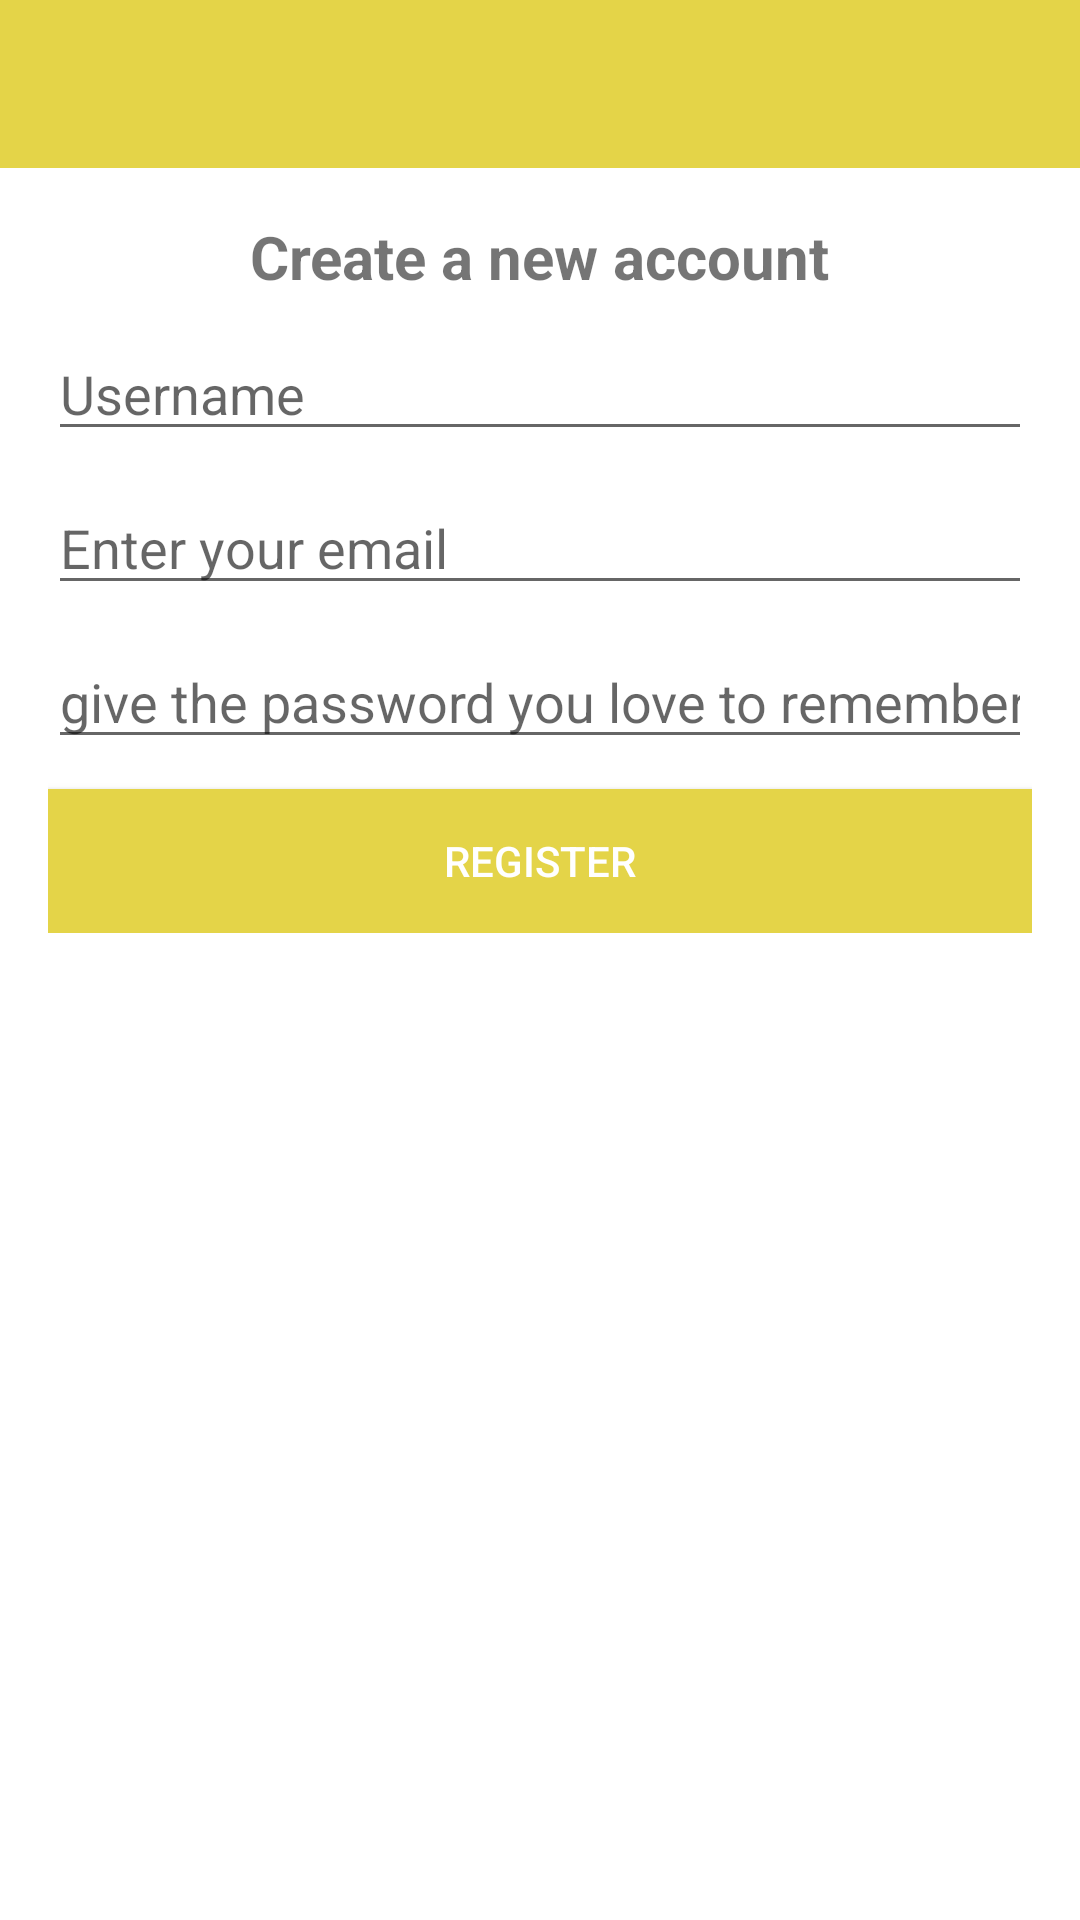

The Android layout XML behind this screen, and the referenced resources:
<!-- AndroidManifest.xml: application theme Theme.16fLawbd -->
<!-- res/layout/activity_register.xml -->
<?xml version="1.0" encoding="utf-8"?>
<RelativeLayout xmlns:android="http://schemas.android.com/apk/res/android"
    xmlns:app="http://schemas.android.com/apk/res-auto"
    xmlns:tools="http://schemas.android.com/tools"
    android:layout_width="match_parent"
    android:layout_height="match_parent"
    tools:context=".RegisterActivity">


    <include
        android:id="@+id/toolbar"
        layout="@layout/bar_layout"/>
    <LinearLayout
        android:layout_width="match_parent"
        android:layout_height="wrap_content"
        android:orientation="vertical"
        android:padding="16dp"
        android:gravity="center_horizontal"
        android:layout_below="@id/toolbar">
        <TextView
            android:layout_width="wrap_content"
            android:layout_height="wrap_content"
            android:text="Create a new account"
            android:textSize="20dp"
            android:textStyle="bold"/>
        <EditText
            android:layout_width="match_parent"
            android:layout_height="wrap_content"
            android:id="@+id/username"
            android:layout_marginTop="10dp"
            android:hint="Username"/>
        <EditText
            android:layout_width="match_parent"
            android:layout_height="wrap_content"
            android:id="@+id/email"
            android:inputType="textEmailAddress"
            android:layout_marginTop="10dp"
            android:hint="Enter your email"/>
        <EditText
            android:layout_width="match_parent"
            android:layout_height="wrap_content"
            android:id="@+id/password"
            android:inputType="textPassword"
            android:layout_marginTop="10dp"
            android:hint="give the password you love to remember"/>
        <androidx.appcompat.widget.AppCompatButton
            android:layout_width="match_parent"
            android:layout_height="wrap_content"
            android:text="Register"
            android:layout_marginTop="10dp"
            android:background="@color/purple_500"
            android:textColor="@color/white"
            android:id="@+id/btn_register"/>
    </LinearLayout>

</RelativeLayout>
<!-- res/layout/bar_layout.xml (included above) -->
<?xml version="1.0" encoding="utf-8"?>
<androidx.appcompat.widget.Toolbar xmlns:android="http://schemas.android.com/apk/res/android"
    android:layout_width="match_parent"
    android:layout_height="wrap_content"
    xmlns:app="http://schemas.android.com/apk/res-auto"
    android:id="@+id/toolbar"
    android:background="@color/purple_500"
    android:theme="@style/ThemeOverlay.AppCompat.Dark.ActionBar"
    app:popupTheme="@style/MenuStyle">

</androidx.appcompat.widget.Toolbar>
<!-- resources referenced by this layout -->
<resources>
  <color name="purple_500">#E4D448</color>
  <color name="white">#FFFFFFFF</color>
  <style name="MenuStyle" parent="Theme.MaterialComponents.DayNight">
          <item name="android:background"> @color/purple_500</item>
      </style>
  <style name="Theme.16fLawbd" parent="Theme.MaterialComponents.DayNight.NoActionBar">
          
          <item name="colorPrimary">@color/purple_500</item>
          <item name="colorPrimaryVariant">@color/purple_700</item>
          <item name="colorOnPrimary">@color/white</item>
          
          <item name="colorSecondary">@color/teal_200</item>
          <item name="colorSecondaryVariant">@color/teal_700</item>
          <item name="colorOnSecondary">@color/black</item>
          
          <item name="android:statusBarColor" tools:targetApi="l">?attr/colorPrimaryVariant</item>
          
      </style>
  <color name="purple_700">#8460D5</color>
  <color name="teal_200">#FF03DAC5</color>
  <color name="teal_700">#FF018786</color>
  <color name="black">#FF000000</color>
</resources>
